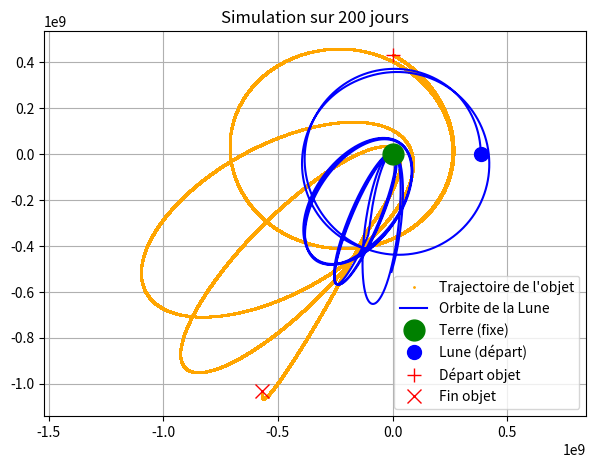

Recreate this plot in Python.
import matplotlib.pyplot as plt
import numpy as np

# Constantes physiques (Système Terre-Lune)
G = 6.67430e-11  # Constante gravitationnelle (m^3/kg/s^2)
m_T = 5.972e24   # Masse de la Terre (kg)
m_L = 7.348e22   # Masse de la Lune (kg)
m_O = 1000e20       # Masse de l'objet (kg) (ex : satellite)
d_TL = 3.844e8   # Distance moyenne Terre-Lune (m)
T_L = 27.32 * 24 * 3600  # Période orbitale de la Lune (s)
omega_L = 2 * np.pi / T_L  # Vitesse angulaire de la Lune


# Conditions initiales de la Lune
x_L, y_L = d_TL, 0
vx_L, vy_L = 0, np.sqrt(G * m_T / d_TL)  # Vitesse orbitale

# Conditions initiales de l'objet
x_O, y_O = 0, d_TL + 5e7  # Position initiale au-dessus de la Lune
vx_O, vy_O = 900, -500  # Vitesse initiale

# Paramètres de simulation
dt = 100  # Pas de temps (s)
jours_simulation = 200  # Nombre de jours simulés
nb_iterations = int((jours_simulation * 24 * 3600) / dt)

# Stockage des données
Pos_obj, V_obj = [[x_O, y_O]], [[vx_O, vy_O]]
Pos_Lune, V_Lune = [[x_L, y_L]], [[vx_L, vy_L]]

# Simulation
for i in range(nb_iterations):
    # Récupérer les positions actuelles
    x_O, y_O = Pos_obj[-1]
    x_L, y_L = Pos_Lune[-1]

    # Vecteurs de distance
    r_TO = np.array([-x_O, -y_O])  # Terre → Objet
    r_LO = np.array([x_L - x_O, y_L - y_O])  # Lune → Objet
    r_TL = np.array([-x_L, -y_L])  # Terre → Lune

    # Distances carrées
    d_TO2, d_LO2, d_TL2 = np.dot(r_TO, r_TO), np.dot(r_LO, r_LO), np.dot(r_TL, r_TL)

    # Forces gravitationnelles
    a_TO = G * m_T / d_TO2 * (r_TO / np.sqrt(d_TO2))
    a_LO = G * m_L / d_LO2 * (r_LO / np.sqrt(d_LO2))
    a_TL = G * m_T / d_TL2 * (r_TL / np.sqrt(d_TL2))
    a_OL = G * m_O / d_LO2 * (-r_LO / np.sqrt(d_LO2))  # Influence de l'objet sur la Lune

    # Mise à jour de la vitesse et position de l'objet
    v_obj = np.array(V_obj[-1]) + (a_TO + a_LO) * dt
    pos_obj = np.array(Pos_obj[-1]) + v_obj * dt

    # Mise à jour de la vitesse et position de la Lune
    v_Lune = np.array(V_Lune[-1]) + (a_TL + a_OL) * dt  # Ajout de l'effet de l'objet
    pos_Lune = np.array(Pos_Lune[-1]) + v_Lune * dt

    # Stockage des nouvelles valeurs
    Pos_obj.append(pos_obj.tolist())
    V_obj.append(v_obj.tolist())
    Pos_Lune.append(pos_Lune.tolist())
    V_Lune.append(v_Lune.tolist())

# Extraction des coordonnées pour affichage
X_obj, Y_obj = zip(*Pos_obj)
X_Lune, Y_Lune = zip(*Pos_Lune)

# Affichage des résultats
plt.figure(figsize=(7, 5))
plt.plot(X_obj, Y_obj, 'o', markersize=1, label="Trajectoire de l'objet", color='orange')
plt.plot(X_Lune, Y_Lune, 'b-', label="Orbite de la Lune")
plt.plot(0, 0, 'go', markersize=15, label="Terre (fixe)")
plt.plot(X_Lune[0], Y_Lune[0], 'bo', markersize=10, label="Lune (départ)")
plt.plot(X_obj[0], Y_obj[0], 'r+', markersize=10, label='Départ objet')
plt.plot(X_obj[-1], Y_obj[-1], 'rx', markersize=10, label='Fin objet')

plt.axis("equal")
plt.legend()
plt.grid()
plt.title(f"Simulation sur {jours_simulation} jours")
plt.show()
